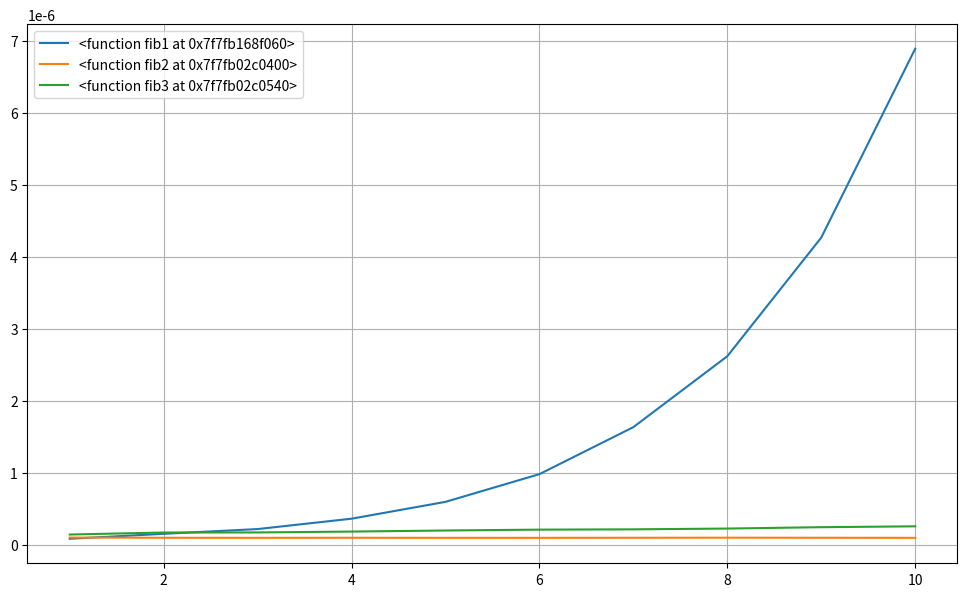

The script that saved this image:

# 1)
# стандартная функция поиска чисел Фибоначчи работает крайне долго с n > 30
def fib1(n):
	assert n >= 0
	return n if n <= 1 else fib1(n - 1) + fib1(n - 2)


# 2)
# поэтому будем сохранять в словарь уже вычисленные значения, чтобы программа больше их не считала
cache = {}
def fib2(n):
	assert n >= 0
	if n not in cache:
		cache[n] = n if n <= 1 else fib2(n - 1) + fib2(n - 2)
	return cache[n]


# print(fib1(32))
# print(fib2(50))


# 3)
# второй вариант имеет минус - в словарь cache может зайти кто угодно и сделать с ним что угодно. поэтому создадим
# декоратор для функции. в декораторе будет происходить всё так как нам требуется
def deko(f):
	my_cache = {}
	def inner(n):
		if n not in my_cache:
			my_cache[n] = f(n)
		return my_cache[n]
	return inner

# функцию fib1, которая ни чего не знает про кэширование, теперь можно обернуть в декоратор и использовать
# fib1 = deko(fib1)
# print(fib1(58))


# 4)
# если вызвать функцию fib2 с аргументом 8000, то программа выдаст ошибку, тк рекурсия имеет ограничение. Поэтому
# напишем функцию через итерацию
def fib3(n):
	assert n >= 0
	num1, num2 = 0, 1
	for _ in range(n - 1):
		num1, num2 = num2, num1 + num2
	return num2


# print(fib3(5))


# Для трёх функций построим график зависимости времени от величины "n"
import time
import matplotlib.pyplot as plt

def timed(f, arg, n_iter=50):
	acc = float('inf')
	for _ in range(n_iter):
		t0 = time.perf_counter()
		f(arg)
		t1 = time.perf_counter()
		acc = min(acc, t1 - t0)
	return acc


def compare(fs, args):
	plt.figure(figsize=(12, 7))
	for f in fs:
		plt.plot(args, [timed(f, arg) for arg in args])
		plt.legend(fs)
	plt.grid(True)
	plt.show()


compare([fib1, fib2, fib3], range(1, 11))
